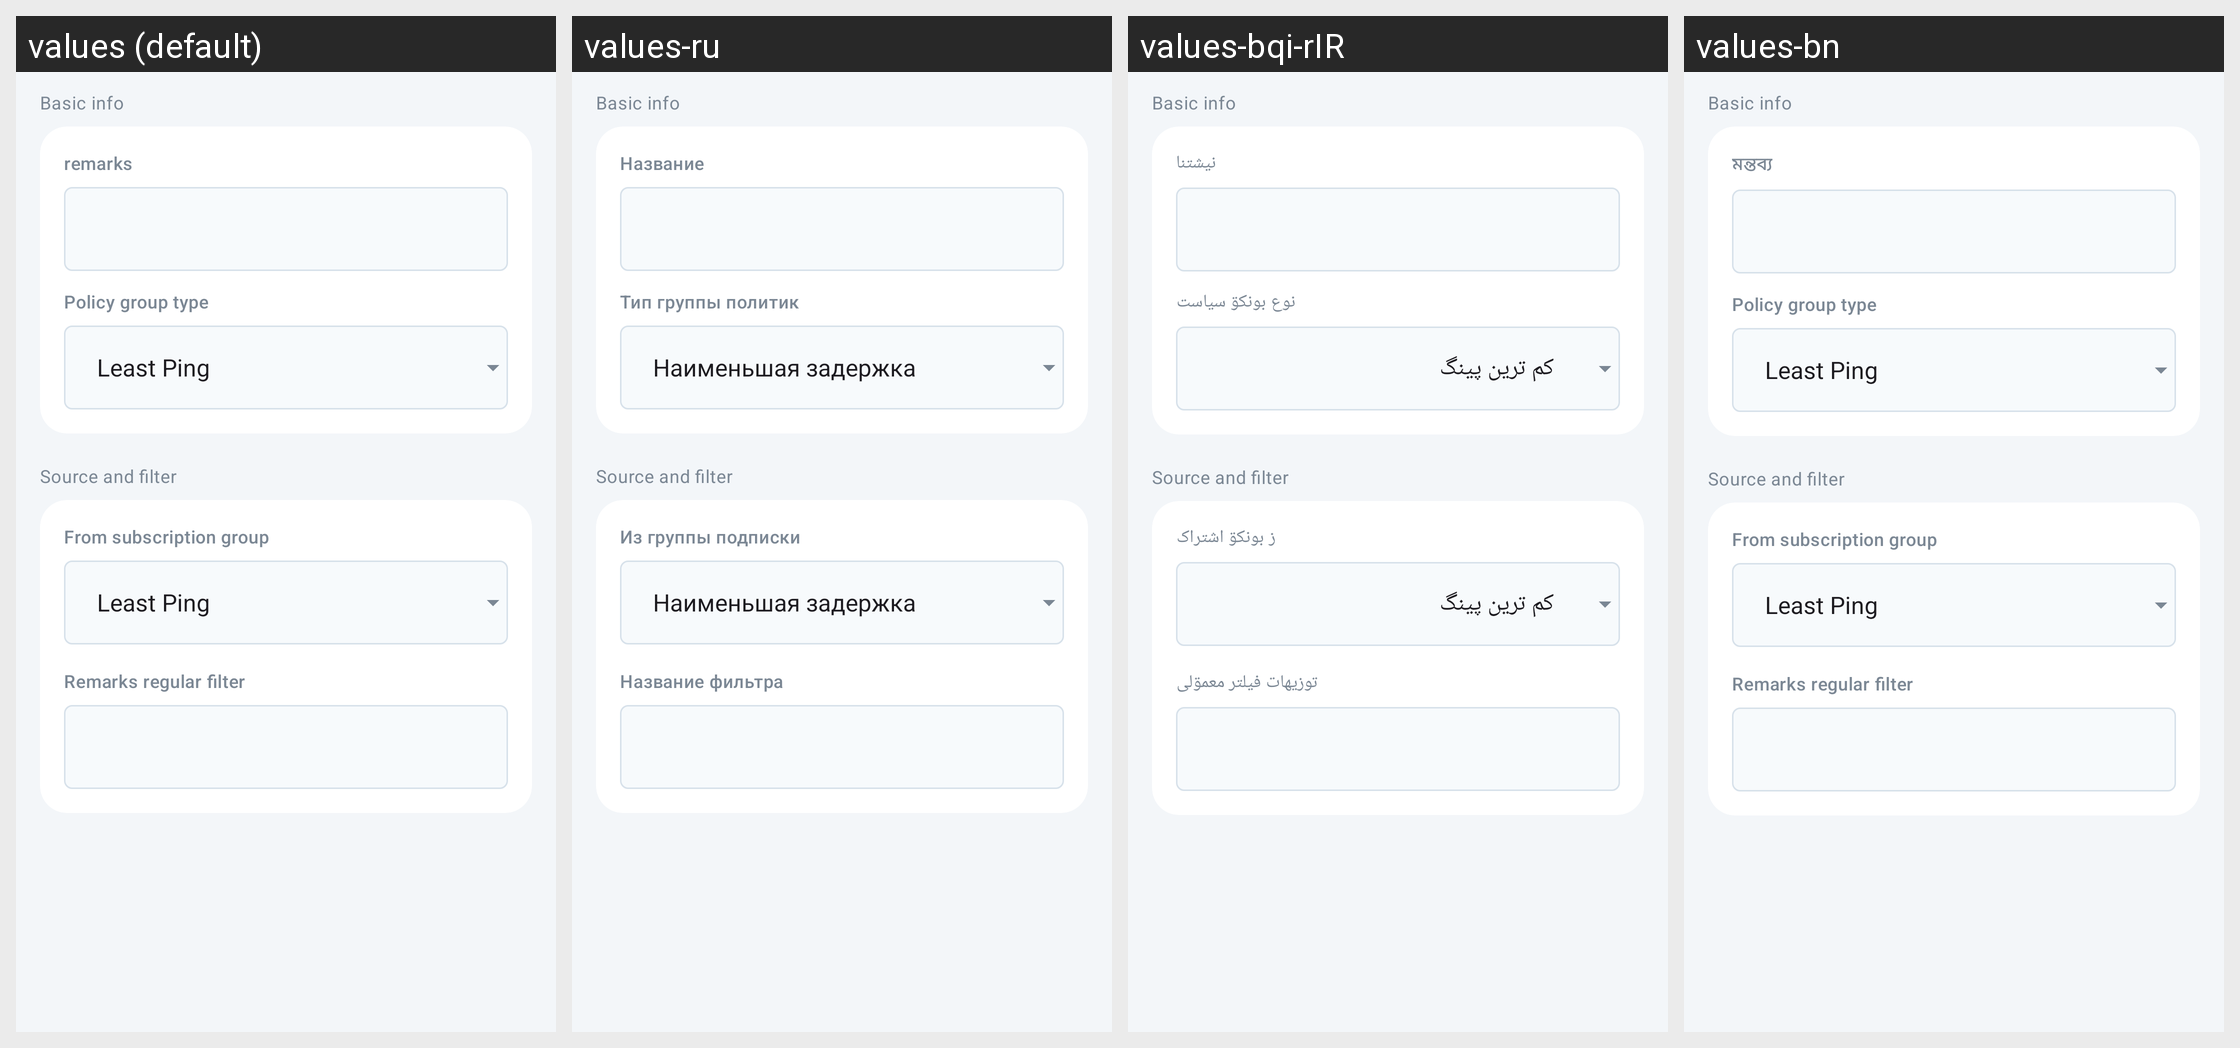

Translations of the strings shown on this Android screen, per locale in the grid:
Android screen res/layout/activity_server_group.xml rendered under 4 locales, left to right: values (default), values-ru, values-bqi-rIR, values-bn. Device: Nexus 5 (rendered at 1080×1920; each locale shown at half size, 540×960, under a caption strip naming it); theme AppThemeDayNight.NoActionBar.
Other locales in the repository, not shown: values-ar, values-fa, values-vi, values-zh-rCN, values-zh-rTW.
Strings drawn on this screen, with the default value and each locale's value (text and hints the layout hard-codes, and strings that could not be matched under every locale, appear in the picture but are not listed):

server_group_basic_info
  values: Basic info
  values-ru: Basic info  [not translated; the default value is used]
  values-bqi-rIR: Basic info  [not translated; the default value is used]
  values-bn: Basic info  [not translated; the default value is used]

server_lab_remarks
  values: remarks
  values-ru: Название
  values-bqi-rIR: نیشتنا
  values-bn: মন্তব্য

title_policy_group_type
  values: Policy group type
  values-ru: Тип группы политик
  values-bqi-rIR: نوع بونکۊ سیاست
  values-bn: Policy group type

server_group_source
  values: Source and filter
  values-ru: Source and filter  [not translated; the default value is used]
  values-bqi-rIR: Source and filter  [not translated; the default value is used]
  values-bn: Source and filter  [not translated; the default value is used]

title_policy_group_subscription_id
  values: From subscription group
  values-ru: Из группы подписки
  values-bqi-rIR: ز بونکۊ اشتراک
  values-bn: From subscription group

title_policy_group_subscription_filter
  values: Remarks regular filter
  values-ru: Название фильтра
  values-bqi-rIR: توزیهات فیلتر معمۊلی
  values-bn: Remarks regular filter
